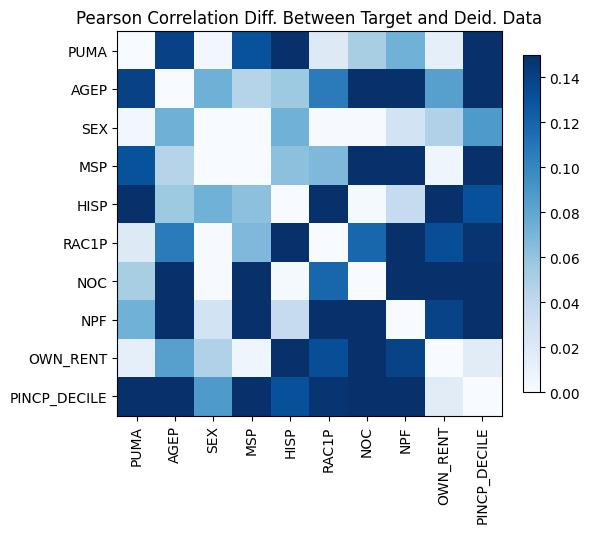

Data behind this chart, as committed beside it:
, PUMA, AGEP, SEX, MSP, HISP, RAC1P, NOC, NPF, OWN_RENT, PINCP_DECILE
PUMA, 3.9968028886505635e-15, 0.1399, 0.004292, -0.1303, -0.4782, -0.01914, 0.05123, 0.07282, -0.01344, 0.1681
AGEP, 0.1399, 0.0, -0.07361, -0.04461, 0.05576, 0.1064, 0.3605, 0.1948, 0.08417, -0.4604
SEX, 0.004292, -0.07361, -5.773159728050814e-15, -0.0004004, -0.0729, 0.0009866, 0.0007979, -0.02759, -0.04785, 0.08847
MSP, -0.1303, -0.04461, -0.0004004, -1.3322676295501878e-15, -0.06268, 0.06762, 0.4514, 0.5539, 0.006813, -0.1592
HISP, -0.4782, 0.05576, -0.0729, -0.06268, 2.220446049250313e-15, -0.2115, -0.001898, -0.0371, -0.1752, 0.1316
RAC1P, -0.01914, 0.1064, 0.0009866, 0.06762, -0.2115, 2.220446049250313e-16, -0.1187, -0.1771, -0.1329, 0.1469
NOC, 0.05123, 0.3605, 0.0007979, 0.4514, -0.001898, -0.1187, 4.884981308350689e-15, -0.7038, -0.2697, 0.2259
NPF, 0.07282, 0.1948, -0.02759, 0.5539, -0.0371, -0.1771, -0.7038, 6.661338147750939e-16, -0.1385, 0.2448
OWN_RENT, -0.01344, 0.08417, -0.04785, 0.006813, -0.1752, -0.1329, -0.2697, -0.1385, -1.199040866595169e-14, -0.01686
PINCP_DECILE, 0.1681, -0.4604, 0.08847, -0.1592, 0.1316, 0.1469, 0.2259, 0.2448, -0.01686, 0.0
